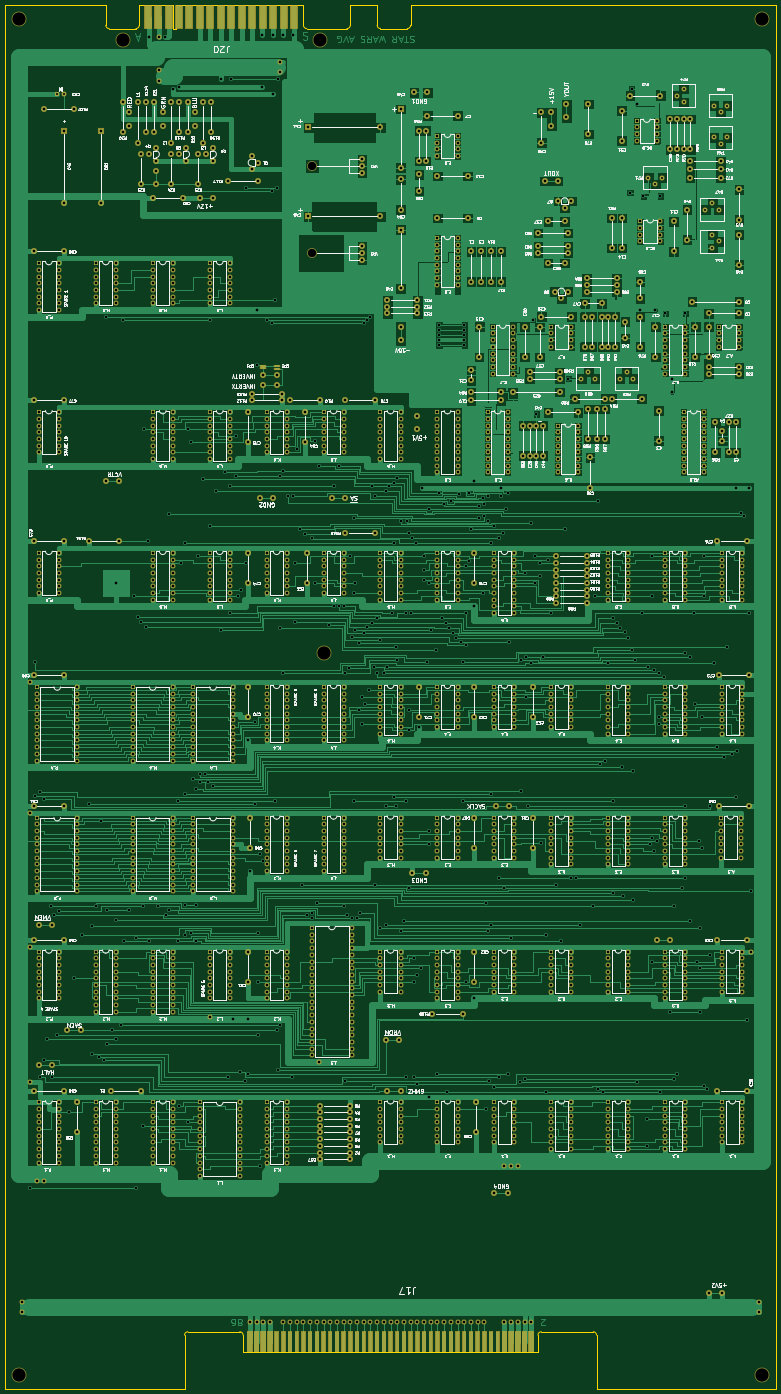
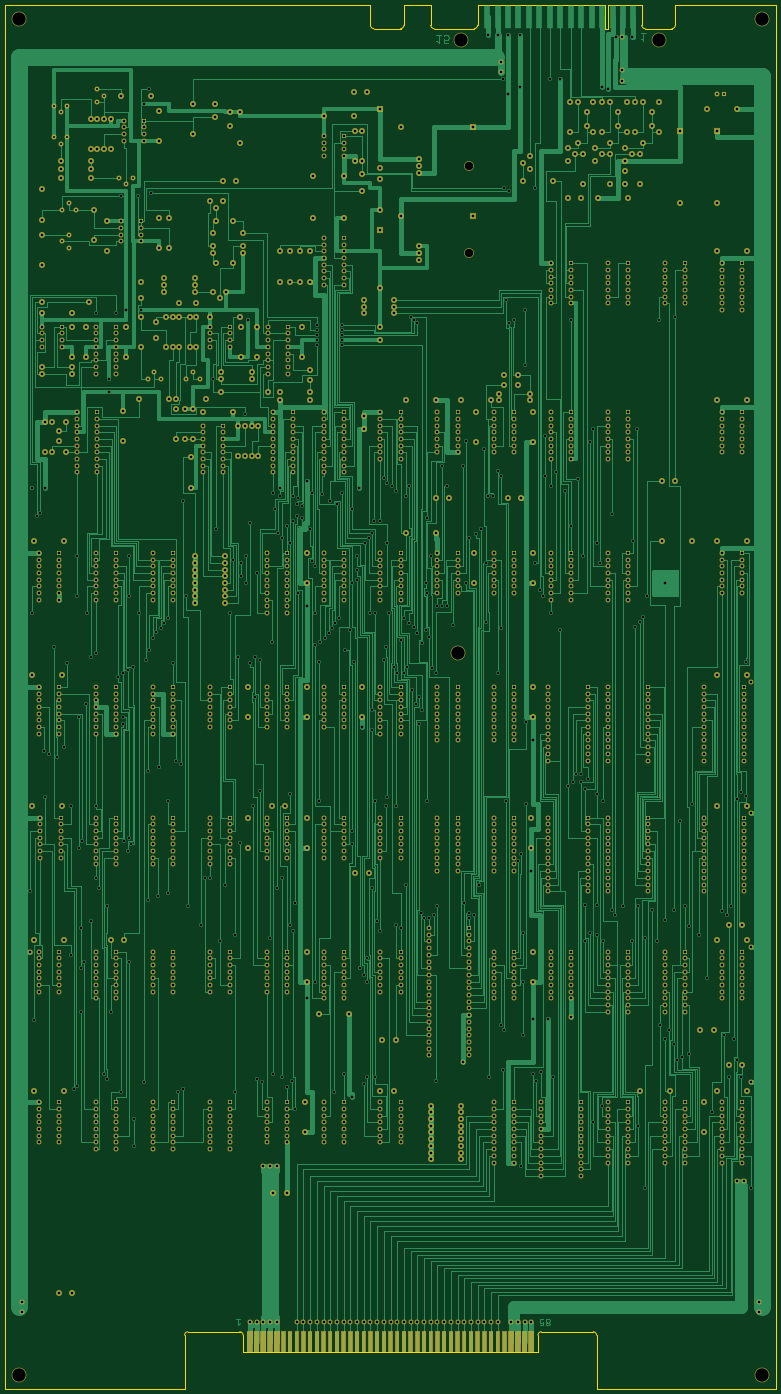
Circuit board: 9 layer files. Board 292.1 x 524.5 mm.
- bottom_copper: Star_Wars_Vector_PCB-B_Cu.gbr (208494 bytes)
- bottom_mask: Star_Wars_Vector_PCB-B_Mask.gbr (54982 bytes)
- bottom_silk: Star_Wars_Vector_PCB-B_SilkS.gbr (503 bytes)
- outline: Star_Wars_Vector_PCB-Edge_Cuts.gbr (2625 bytes)
- top_copper: Star_Wars_Vector_PCB-F_Cu.gbr (585726 bytes)
- top_mask: Star_Wars_Vector_PCB-F_Mask.gbr (55895 bytes)
- top_silk: Star_Wars_Vector_PCB-F_SilkS.gbr (317729 bytes)
- drill: Star_Wars_Vector_PCB-NPTH.drl (273 bytes)
- drill: Star_Wars_Vector_PCB-PTH.drl (28705 bytes)

=== bottom_copper: Star_Wars_Vector_PCB-B_Cu.gbr (208494 bytes, source omitted) ===
=== bottom_mask: Star_Wars_Vector_PCB-B_Mask.gbr (54982 bytes, source omitted) ===
=== bottom_silk: Star_Wars_Vector_PCB-B_SilkS.gbr ===
G04 #@! TF.GenerationSoftware,KiCad,Pcbnew,(5.1.5)-3*
G04 #@! TF.CreationDate,2020-11-28T04:10:35-07:00*
G04 #@! TF.ProjectId,Star_Wars_Vector_PCB,53746172-5f57-4617-9273-5f566563746f,rev?*
G04 #@! TF.SameCoordinates,Original*
G04 #@! TF.FileFunction,Legend,Bot*
G04 #@! TF.FilePolarity,Positive*
%FSLAX46Y46*%
G04 Gerber Fmt 4.6, Leading zero omitted, Abs format (unit mm)*
G04 Created by KiCad (PCBNEW (5.1.5)-3) date 2020-11-28 04:10:35*
%MOMM*%
%LPD*%
G04 APERTURE LIST*
G04 APERTURE END LIST*
M02*

=== outline: Star_Wars_Vector_PCB-Edge_Cuts.gbr ===
G04 #@! TF.GenerationSoftware,KiCad,Pcbnew,(5.1.5)-3*
G04 #@! TF.CreationDate,2020-11-28T04:10:35-07:00*
G04 #@! TF.ProjectId,Star_Wars_Vector_PCB,53746172-5f57-4617-9273-5f566563746f,rev?*
G04 #@! TF.SameCoordinates,Original*
G04 #@! TF.FileFunction,Profile,NP*
%FSLAX46Y46*%
G04 Gerber Fmt 4.6, Leading zero omitted, Abs format (unit mm)*
G04 Created by KiCad (PCBNEW (5.1.5)-3) date 2020-11-28 04:10:35*
%MOMM*%
%LPD*%
G04 APERTURE LIST*
%ADD10C,0.025400*%
G04 APERTURE END LIST*
D10*
X179070000Y-55245000D02*
X179070000Y-47625000D01*
X166370000Y-47625000D02*
X166370000Y-55245000D01*
X156210000Y-55245000D02*
X156210000Y-47625000D01*
X138430000Y-47625000D02*
X138430000Y-55245000D01*
X63500000Y-47625000D02*
X63500000Y-55245000D01*
X76200000Y-55245000D02*
X76200000Y-47625000D01*
X317500000Y-572135000D02*
X317500000Y-47625000D01*
X25400000Y-572135000D02*
X25400000Y-47625000D01*
X115570000Y-558165000D02*
X115570000Y-551815000D01*
X227330000Y-558165000D02*
X115570000Y-558165000D01*
X227330000Y-551815000D02*
X227330000Y-558165000D01*
X115570000Y-551815000D02*
G75*
G03X114300000Y-550545000I-1270000J0D01*
G01*
X94615000Y-550545000D02*
X114300000Y-550545000D01*
X228600000Y-550545000D02*
G75*
G03X227330000Y-551815000I0J-1270000D01*
G01*
X248285000Y-550545000D02*
X228600000Y-550545000D01*
X249555000Y-551815000D02*
G75*
G03X248285000Y-550545000I-1270000J0D01*
G01*
X249555000Y-572135000D02*
X249555000Y-551815000D01*
X94615000Y-550545000D02*
G75*
G03X93345000Y-551815000I0J-1270000D01*
G01*
X93345000Y-572135000D02*
X93345000Y-551815000D01*
X25400000Y-572135000D02*
X93345000Y-572135000D01*
X317500000Y-572135000D02*
X249555000Y-572135000D01*
X177800000Y-56515000D02*
X167640000Y-56515000D01*
X177800000Y-56515000D02*
G75*
G03X179070000Y-55245000I0J1270000D01*
G01*
X166370000Y-55245000D02*
G75*
G03X167640000Y-56515000I1270000J0D01*
G01*
X154940000Y-56515000D02*
X139700000Y-56515000D01*
X154940000Y-56515000D02*
G75*
G03X156210000Y-55245000I0J1270000D01*
G01*
X138430000Y-55245000D02*
G75*
G03X139700000Y-56515000I1270000J0D01*
G01*
X74930000Y-56515000D02*
X64770000Y-56515000D01*
X74930000Y-56515000D02*
G75*
G03X76200000Y-55245000I0J1270000D01*
G01*
X63500000Y-55245000D02*
G75*
G03X64770000Y-56515000I1270000J0D01*
G01*
X90170000Y-56515000D02*
X90170000Y-47625000D01*
X88900000Y-56515000D02*
X90170000Y-56515000D01*
X88900000Y-47625000D02*
X88900000Y-56515000D01*
X179070000Y-47625000D02*
X317500000Y-47625000D01*
X156210000Y-47625000D02*
X166370000Y-47625000D01*
X90170000Y-47625000D02*
X138430000Y-47625000D01*
X76200000Y-47625000D02*
X88900000Y-47625000D01*
X25400000Y-47625000D02*
X63500000Y-47625000D01*
M02*

=== top_copper: Star_Wars_Vector_PCB-F_Cu.gbr (585726 bytes, source omitted) ===
=== top_mask: Star_Wars_Vector_PCB-F_Mask.gbr (55895 bytes, source omitted) ===
=== top_silk: Star_Wars_Vector_PCB-F_SilkS.gbr (317729 bytes, source omitted) ===
=== drill: Star_Wars_Vector_PCB-NPTH.drl ===
M48
; DRILL file {KiCad (5.1.5)-3} date 11/28/2020 4:10:38 AM
; FORMAT={-:-/ absolute / inch / decimal}
; #@! TF.CreationDate,2020-11-28T04:10:38-07:00
; #@! TF.GenerationSoftware,Kicad,Pcbnew,(5.1.5)-3
; #@! TF.FileFunction,NonPlated,1,2,NPTH
FMAT,2
INCH
%
G90
G05
T0
M30

=== drill: Star_Wars_Vector_PCB-PTH.drl (28705 bytes, source omitted) ===
